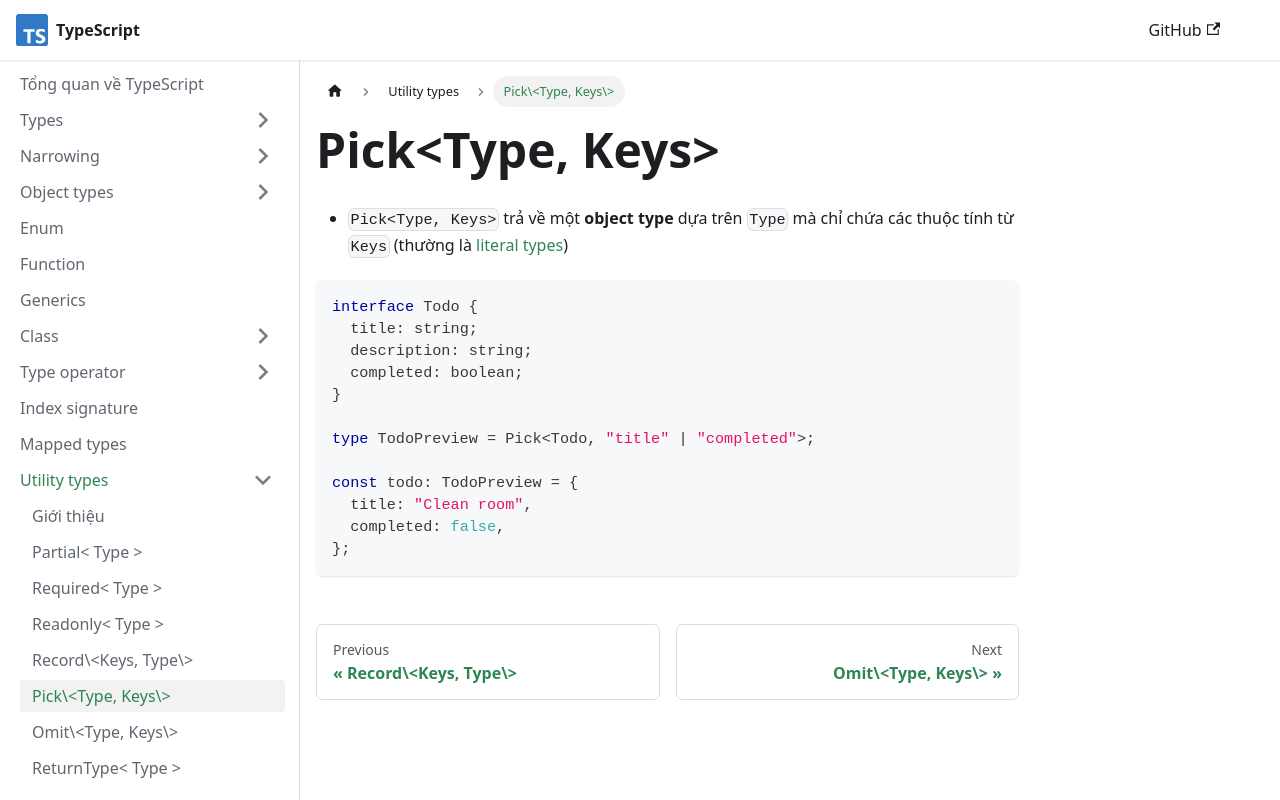

repository: nmc-docs/typescript · page: utility-types/pick/index.html · generator: docusaurus

---
sidebar_position: 6
---

# Pick\<Type, Keys\>

- `Pick<Type, Keys>` trả về một **object type** dựa trên `Type` mà chỉ chứa các thuộc tính từ `Keys` (thường là [literal types](../types/literal-types))

```ts
interface Todo {
  title: string;
  description: string;
  completed: boolean;
}

type TodoPreview = Pick<Todo, "title" | "completed">;

const todo: TodoPreview = {
  title: "Clean room",
  completed: false,
};
```
